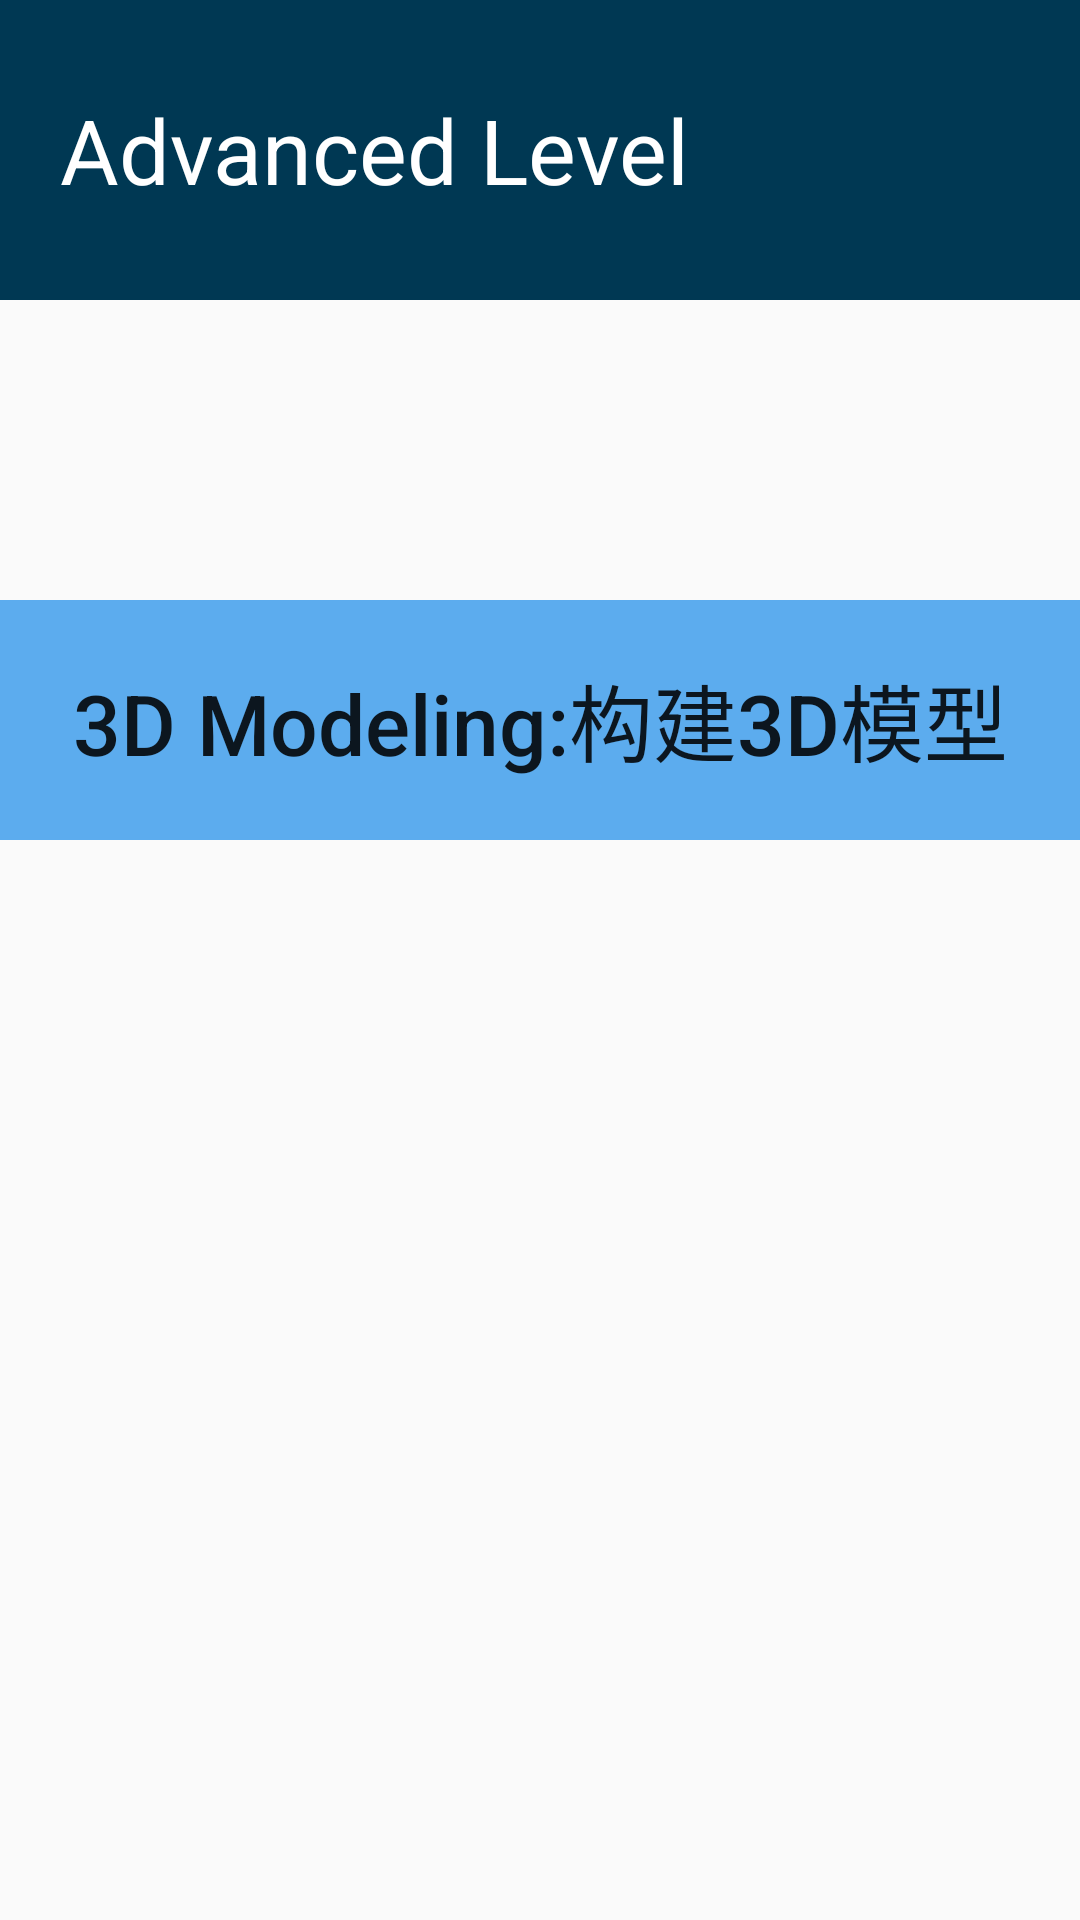

Produce the Android XML layout that renders to this screen, including the resource entries it uses.
<!-- AndroidManifest.xml: application theme MaterialTheme -->
<!-- res/layout/activity_openquestion.xml -->
<?xml version="1.0" encoding="utf-8"?>
<RelativeLayout class="androidx.appcompat.app.AlertController$RecycleListView" xmlns:android="http://schemas.android.com/apk/res/android"
    xmlns:tools="http://schemas.android.com/tools"
    android:layout_width="match_parent"
    android:layout_height="match_parent">

    <RelativeLayout
        android:layout_width="match_parent"
        android:layout_height="100dp"
        android:layout_alignParentTop="true"
        android:background="@color/logo_title"
        tools:ignore="MissingConstraints">

        <TextView
            android:layout_width="wrap_content"
            android:layout_height="wrap_content"
            android:layout_centerVertical="true"
            android:layout_marginLeft="20dp"
            android:text="Advanced Level"
            android:textColor="@color/white"
            android:textSize="30sp"></TextView>

    </RelativeLayout>


    <Button
        android:layout_width="360dp"
        android:layout_height="80dp"
        android:layout_centerHorizontal="true"
        android:layout_marginTop="200dp"
        android:background="@color/button_background"
        android:onClick="objectModeling"
        android:text="3D Modeling:构建3D模型"
        android:textAllCaps="false"
        android:textSize="28sp" />

</RelativeLayout>
<!-- resources referenced by this layout -->
<resources>
  <color name="button_background">#5CACEE</color>
  <color name="logo_title">#003853</color>
  <color name="white">#FFFFFFFF</color>
  <style name="MaterialTheme" parent="Theme.AppCompat.Light.NoActionBar">
          <item name="android:windowFullscreen">false</item>
          <item name="android:popupMenuStyle">@style/menuStyle</item>
          <item name="android:dropDownListViewStyle">@style/menuStyle</item>
          <item name="android:textAppearanceSmallPopupMenu">@style/menuStyle</item>
          <item name="android:textAppearanceLargePopupMenu">@style/menuStyle</item>
          <item name="buttonStyle">@style/Widget.AppCompat.Button.Borderless</item>
      </style>
  <style name="menuStyle">
          <item name="android:textColor">@color/secondary_text_color</item>
          <item name="android:textSize">11sp</item>
      </style>
  <color name="secondary_text_color">#626262</color>
</resources>
